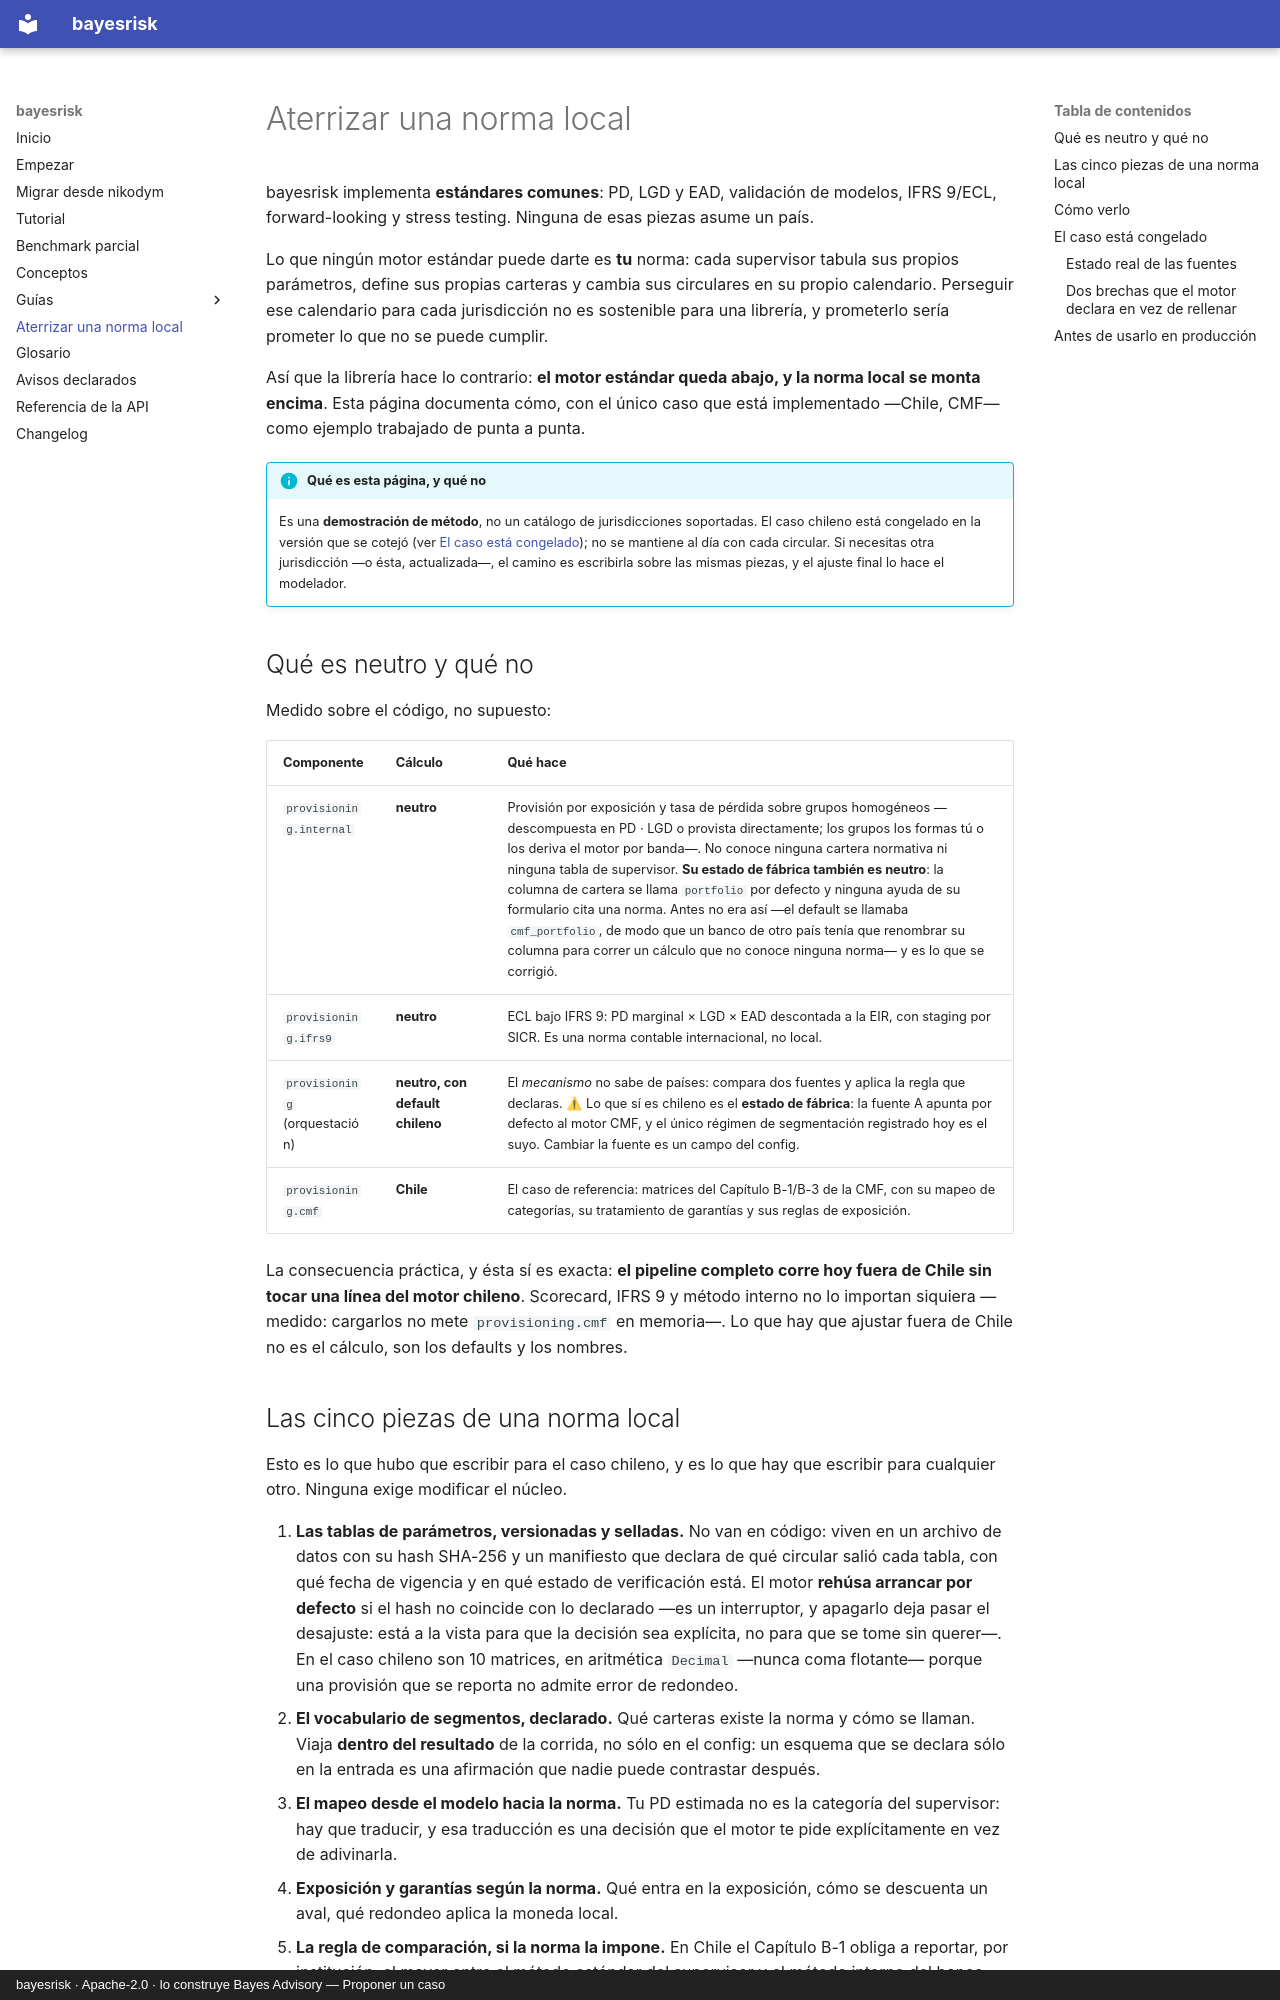

repository: nexolabs-gh/bayesrisk · page: norma-local/index.html · generator: mkdocs · copyright: bayesrisk · Apache-2.0 · lo construye Bayes Advisory — Proponer un caso

# Aterrizar una norma local

bayesrisk implementa **estándares comunes**: PD, LGD y EAD, validación de modelos, IFRS 9/ECL,
forward-looking y stress testing. Ninguna de esas piezas asume un país.

Lo que ningún motor estándar puede darte es **tu** norma: cada supervisor tabula sus propios
parámetros, define sus propias carteras y cambia sus circulares en su propio calendario. Perseguir
ese calendario para cada jurisdicción no es sostenible para una librería, y prometerlo sería
prometer lo que no se puede cumplir.

Así que la librería hace lo contrario: **el motor estándar queda abajo, y la norma local se monta
encima**. Esta página documenta cómo, con el único caso que está implementado —Chile, CMF— como
ejemplo trabajado de punta a punta.

!!! info "Qué es esta página, y qué no"
    Es una **demostración de método**, no un catálogo de jurisdicciones soportadas. El caso chileno
    está congelado en la versión que se cotejó (ver [El caso está congelado](#el-caso-esta-congelado));
    no se mantiene al día con cada circular. Si necesitas otra jurisdicción —o ésta, actualizada—,
    el camino es escribirla sobre las mismas piezas, y el ajuste final lo hace el modelador.

## Qué es neutro y qué no

Medido sobre el código, no supuesto:

| Componente | Cálculo | Qué hace |
|---|---|---|
| `provisioning.internal` | **neutro** | Provisión por exposición y tasa de pérdida sobre grupos homogéneos —descompuesta en PD · LGD o provista directamente; los grupos los formas tú o los deriva el motor por banda—. No conoce ninguna cartera normativa ni ninguna tabla de supervisor. **Su estado de fábrica también es neutro**: la columna de cartera se llama `portfolio` por defecto y ninguna ayuda de su formulario cita una norma. Antes no era así —el default se llamaba `cmf_portfolio`, de modo que un banco de otro país tenía que renombrar su columna para correr un cálculo que no conoce ninguna norma— y es lo que se corrigió. |
| `provisioning.ifrs9` | **neutro** | ECL bajo IFRS 9: PD marginal × LGD × EAD descontada a la EIR, con staging por SICR. Es una norma contable internacional, no local. |
| `provisioning` (orquestación) | **neutro, con default chileno** | El *mecanismo* no sabe de países: compara dos fuentes y aplica la regla que declaras. ⚠ Lo que sí es chileno es el **estado de fábrica**: la fuente A apunta por defecto al motor CMF, y el único régimen de segmentación registrado hoy es el suyo. Cambiar la fuente es un campo del config. |
| `provisioning.cmf` | **Chile** | El caso de referencia: matrices del Capítulo B-1/B-3 de la CMF, con su mapeo de categorías, su tratamiento de garantías y sus reglas de exposición. |

La consecuencia práctica, y ésta sí es exacta: **el pipeline completo corre hoy fuera de Chile sin
tocar una línea del motor chileno**. Scorecard, IFRS 9 y método interno no lo importan siquiera
—medido: cargarlos no mete `provisioning.cmf` en memoria—. Lo que hay que ajustar fuera de Chile no
es el cálculo, son los defaults y los nombres.
